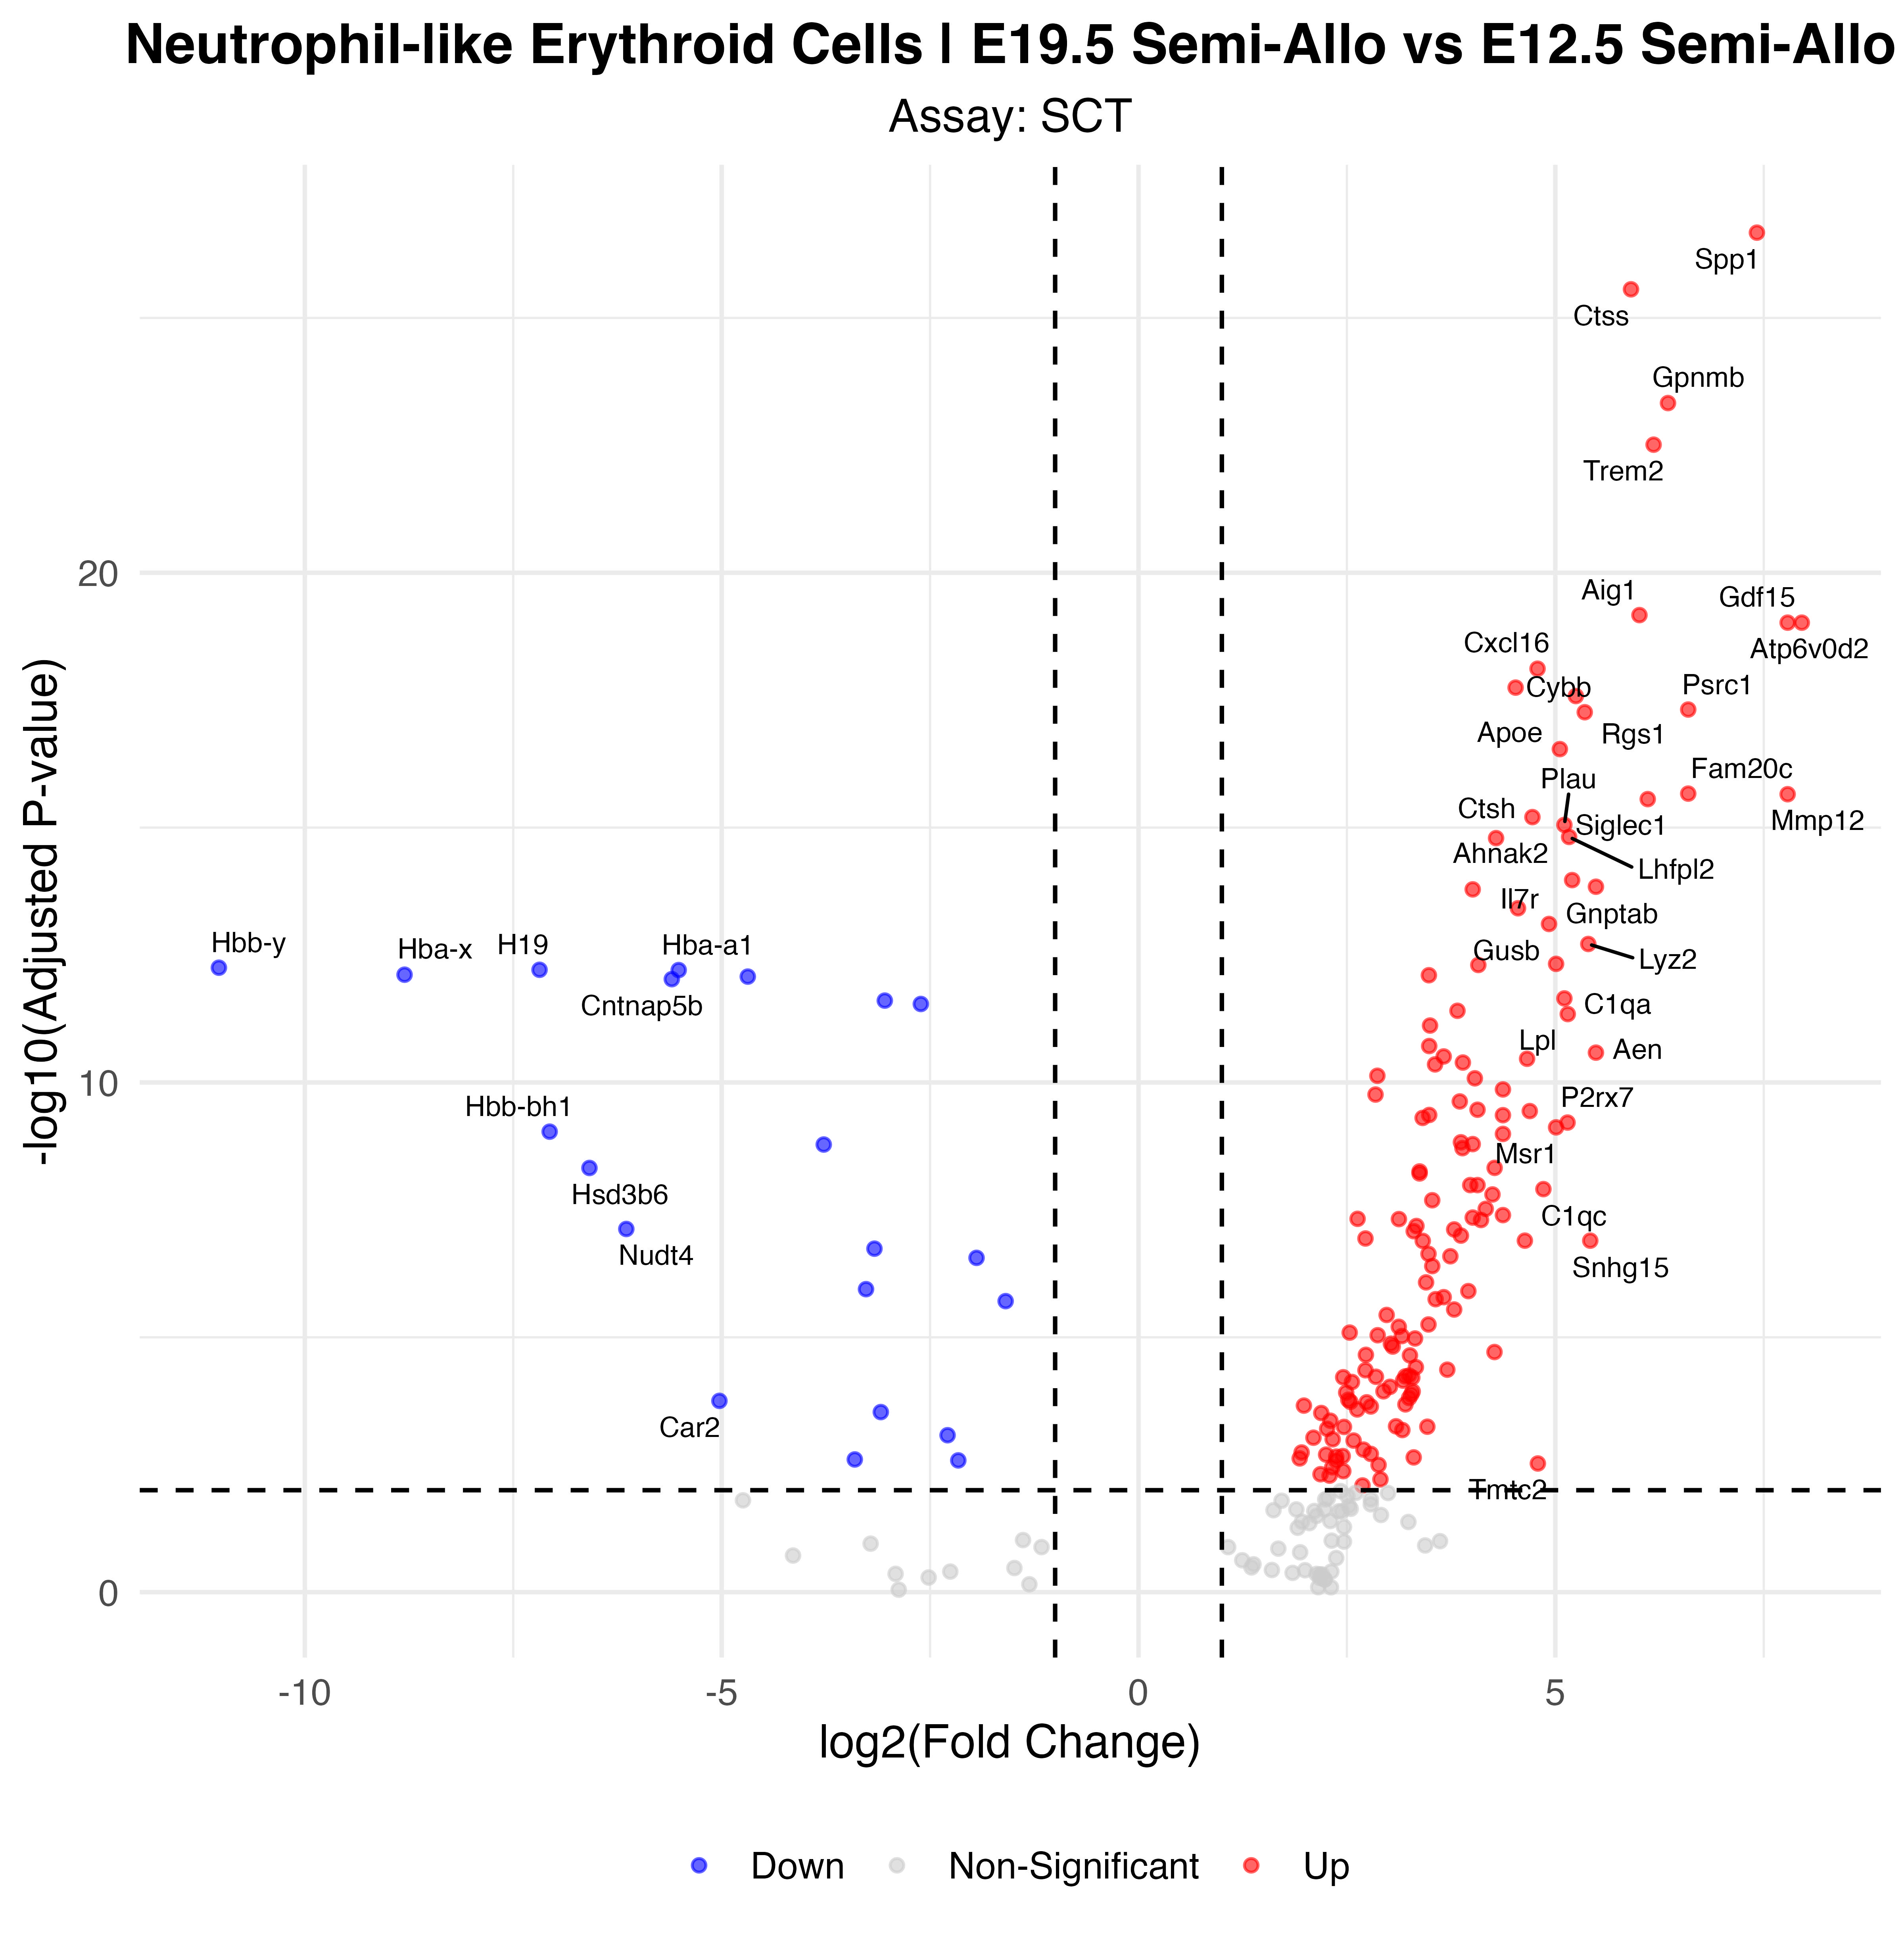

The table this chart was drawn from, first rows:
p_val, avg_log2FC, pct.1, pct.2, p_val_adj, gene, p_val_adj_plot, Significance
1.20696075006677e-31, 7.418, 0.833, 0.048, 2.12087143001733e-27, Spp1, 2.12087143001733e-27, Up
1.56201852786246e-30, 5.908, 0.8, 0.043, 2.74477895715992e-26, Ctss, 2.74477895715992e-26, Up
2.66443314497987e-28, 6.351, 0.667, 0.019, 4.68194192235862e-24, Gpnmb, 4.68194192235862e-24, Up
1.74571338623138e-27, 6.179, 0.6, 0.01, 3.06756756228579e-23, Trem2, 3.06756756228579e-23, Up
3.8516405014292e-24, 6.009, 0.533, 0.01, 6.7681026891114e-20, Aig1, 6.7681026891114e-20, Up
5.41691171699635e-24, 7.787, 0.467, 0, 9.51859726910599e-20, Gdf15, 9.51859726910599e-20, Up
5.41917254172321e-24, 7.957, 0.467, 0, 9.52256999031603e-20, Atp6v0d2, 9.52256999031603e-20, Up
4.33909044306568e-23, 4.787, 0.667, 0.043, 7.62464972655502e-19, Cxcl16, 7.62464972655502e-19, Up
1.0196139507536e-22, 4.524, 0.833, 0.116, 1.79166563426422e-18, Mdm2, 1.79166563426422e-18, Up
1.49239717284954e-22, 5.246, 0.533, 0.014, 2.62244031213121e-18, Cybb, 2.62244031213121e-18, Up
2.74537783526259e-22, 6.594, 0.467, 0.005, 4.82417793212343e-18, Psrc1, 4.82417793212343e-18, Up
3.09931330360086e-22, 5.353, 0.667, 0.053, 5.44611333708743e-18, Rgs1, 5.44611333708743e-18, Up
1.63936819116783e-21, 5.054, 0.833, 0.13, 2.88069778552011e-17, Apoe, 2.88069778552011e-17, Up
1.22510879967063e-20, 6.594, 0.4, 0, 2.15276118278123e-16, Fam20c, 2.15276118278123e-16, Up
1.25827899806469e-20, 7.787, 0.4, 0, 2.21104785539927e-16, Mmp12, 2.21104785539927e-16, Up
1.57043873696111e-20, 6.109, 0.433, 0.005, 2.75957494858806e-16, Siglec1, 2.75957494858806e-16, Up
3.53904998177583e-20, 4.725, 0.533, 0.024, 6.21881862797649e-16, Ctsh, 6.21881862797649e-16, Up
5.03673965887143e-20, 5.109, 0.567, 0.034, 8.85055892856887e-16, Plau, 8.85055892856887e-16, Up
8.67872875008375e-20, 5.165, 0.5, 0.019, 1.52502621596472e-15, Lhfpl2, 1.52502621596472e-15, Up
9.1468137805407e-20, 4.289, 0.7, 0.082, 1.60727811751661e-15, Fcgr2b, 1.60727811751661e-15, Up
6.09466033969748e-19, 5.202, 0.433, 0.01, 1.07095371489164e-14, Ahnak2, 1.07095371489164e-14, Up
8.22494322590469e-19, 5.487, 0.4, 0.005, 1.44528702365597e-14, Gnptab, 1.44528702365597e-14, Up
9.26784687904512e-19, 4.009, 0.533, 0.029, 1.62854605358581e-14, Dab2, 1.62854605358581e-14, Up
2.1751664131488e-18, 4.552, 0.567, 0.043, 3.82220242118508e-14, Cdkn1a, 3.82220242118508e-14, Up
4.42436997240312e-18, 4.924, 0.467, 0.019, 7.77450291550677e-14, Il7r, 7.77450291550677e-14, Up
1.09191927898968e-17, 5.395, 0.767, 0.145, 1.91872055704067e-13, Lyz2, 1.91872055704067e-13, Up
2.68194922541894e-17, 5.009, 0.4, 0.01, 4.71272117890617e-13, Gusb, 4.71272117890617e-13, Up
2.82038700723754e-17, 4.076, 0.533, 0.039, 4.9559840491178e-13, Cadm1, 4.9559840491178e-13, Up
3.18840621993995e-17, -11.03, 0, 0.952, 5.60266740967849e-13, Hbb-y, 5.60266740967849e-13, Down
3.50477107376994e-17, -7.185, 0, 0.947, 6.15858373082854e-13, H19, 6.15858373082854e-13, Down
3.54839814779687e-17, -5.516, 0.033, 0.976, 6.23524522530865e-13, Hba-a1, 6.23524522530865e-13, Down
4.37433980361938e-17, -8.804, 0, 0.947, 7.68658990291998e-13, Hba-x, 7.68658990291998e-13, Down
4.48024389646744e-17, 3.483, 0.733, 0.126, 7.87268457487259e-13, Npc2, 7.87268457487259e-13, Up
4.76804510933606e-17, -4.687, 0.167, 0.971, 8.37840886612532e-13, Prdx2, 8.37840886612532e-13, Down
5.34687360686212e-17, -5.598, 0.067, 0.952, 9.39552630197812e-13, Cntnap5b, 9.39552630197812e-13, Down
1.27795966250265e-16, 5.109, 0.433, 0.019, 2.24563071894966e-12, C1qa, 2.24563071894966e-12, Up
1.41027992642027e-16, -3.043, 0.033, 1, 2.4781438867057e-12, Hbb-bs, 2.4781438867057e-12, Down
1.64264951605649e-16, -2.611, 0.767, 0.995, 2.88646372961446e-12, Tpt1, 2.88646372961446e-12, Down
2.23352989142137e-16, 3.826, 0.633, 0.082, 3.92475872520564e-12, Cd36, 3.92475872520564e-12, Up
2.5900759757829e-16, 5.149, 0.467, 0.029, 4.55128150464571e-12, Lpl, 4.55128150464571e-12, Up
4.3496218715557e-16, 3.497, 0.833, 0.193, 7.64315555269767e-12, Ctsd, 7.64315555269767e-12, Up
1.09802676826443e-15, 3.487, 0.6, 0.072, 1.92945263719426e-11, Capg, 1.92945263719426e-11, Up
1.47952754690331e-15, 5.487, 0.333, 0.005, 2.5998258054185e-11, Aen, 2.5998258054185e-11, Up
1.75789744019666e-15, 3.661, 0.533, 0.048, 3.08897738191357e-11, Arhgap24, 3.08897738191357e-11, Up
1.95311389176847e-15, 4.661, 0.433, 0.024, 3.43201173061556e-11, C3ar1, 3.43201173061556e-11, Up
2.31405482158171e-15, 3.891, 0.633, 0.087, 4.06625713248339e-11, Lrp1, 4.06625713248339e-11, Up
2.51682583315856e-15, 3.557, 0.6, 0.072, 4.42256635402622e-11, Dock10, 4.42256635402622e-11, Up
4.205794395183e-15, 2.865, 0.933, 0.295, 7.39042191121557e-11, Vim, 7.39042191121557e-11, Up
4.72004156592988e-15, 4.035, 0.467, 0.034, 8.29405703965199e-11, Itgax, 8.29405703965199e-11, Up
7.79553343438027e-15, 4.372, 0.4, 0.019, 1.3698311350893e-10, Mthfs, 1.3698311350893e-10, Up
9.82896292838056e-15, 2.843, 0.667, 0.101, 1.72714536577503e-10, Xist, 1.72714536577503e-10, Up
1.34138194545798e-14, 3.854, 0.6, 0.082, 2.35707635455876e-10, H2ac20, 2.35707635455876e-10, Up
1.95080183043611e-14, 4.067, 0.433, 0.029, 3.42794897644234e-10, Gpr137b, 3.42794897644234e-10, Up
2.07303955290375e-14, 4.693, 0.367, 0.014, 3.64274510236248e-10, Anpep, 3.64274510236248e-10, Up
2.4731324712965e-14, 3.487, 0.567, 0.072, 4.34578837856221e-10, Rasgef1b, 4.34578837856221e-10, Up
2.49501193895775e-14, 4.372, 0.367, 0.014, 4.38423497913656e-10, Myof, 4.38423497913656e-10, Up
2.82435631792911e-14, 3.408, 0.533, 0.058, 4.96295892186504e-10, Top2a, 4.96295892186504e-10, Up
3.48351905102887e-14, 5.146, 0.5, 0.048, 6.12123967646794e-10, P2rx7, 6.12123967646794e-10, Up
4.32764800711679e-14, 5.009, 0.333, 0.01, 7.60454307810562e-10, Msr1, 7.60454307810562e-10, Up
5.25349674596071e-14, -7.064, 0, 0.841, 9.23144448200217e-10, Hbb-bh1, 9.23144448200217e-10, Down
... 108 more rows
